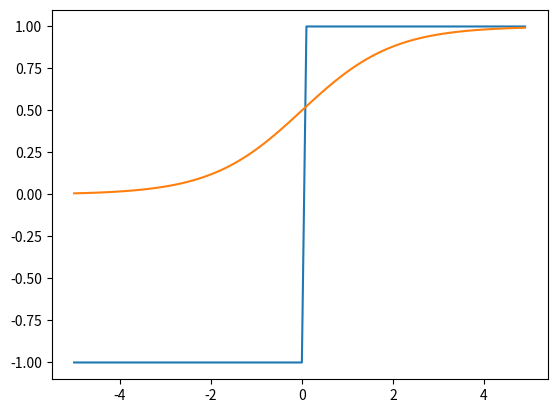

The script that saved this image:
import numpy as np
import matplotlib.pyplot as plt 
import pandas as pd

x = np.arange(-5,5,0.1)

def step(x):
    y = np.where(x > 0, 1, -1)
    return y

def sigmoid(x) :
    y = 1/(1+np.exp(-x))
    return y

plt.plot(x, step(x))
plt.plot(x, sigmoid(x))
plt.show()
